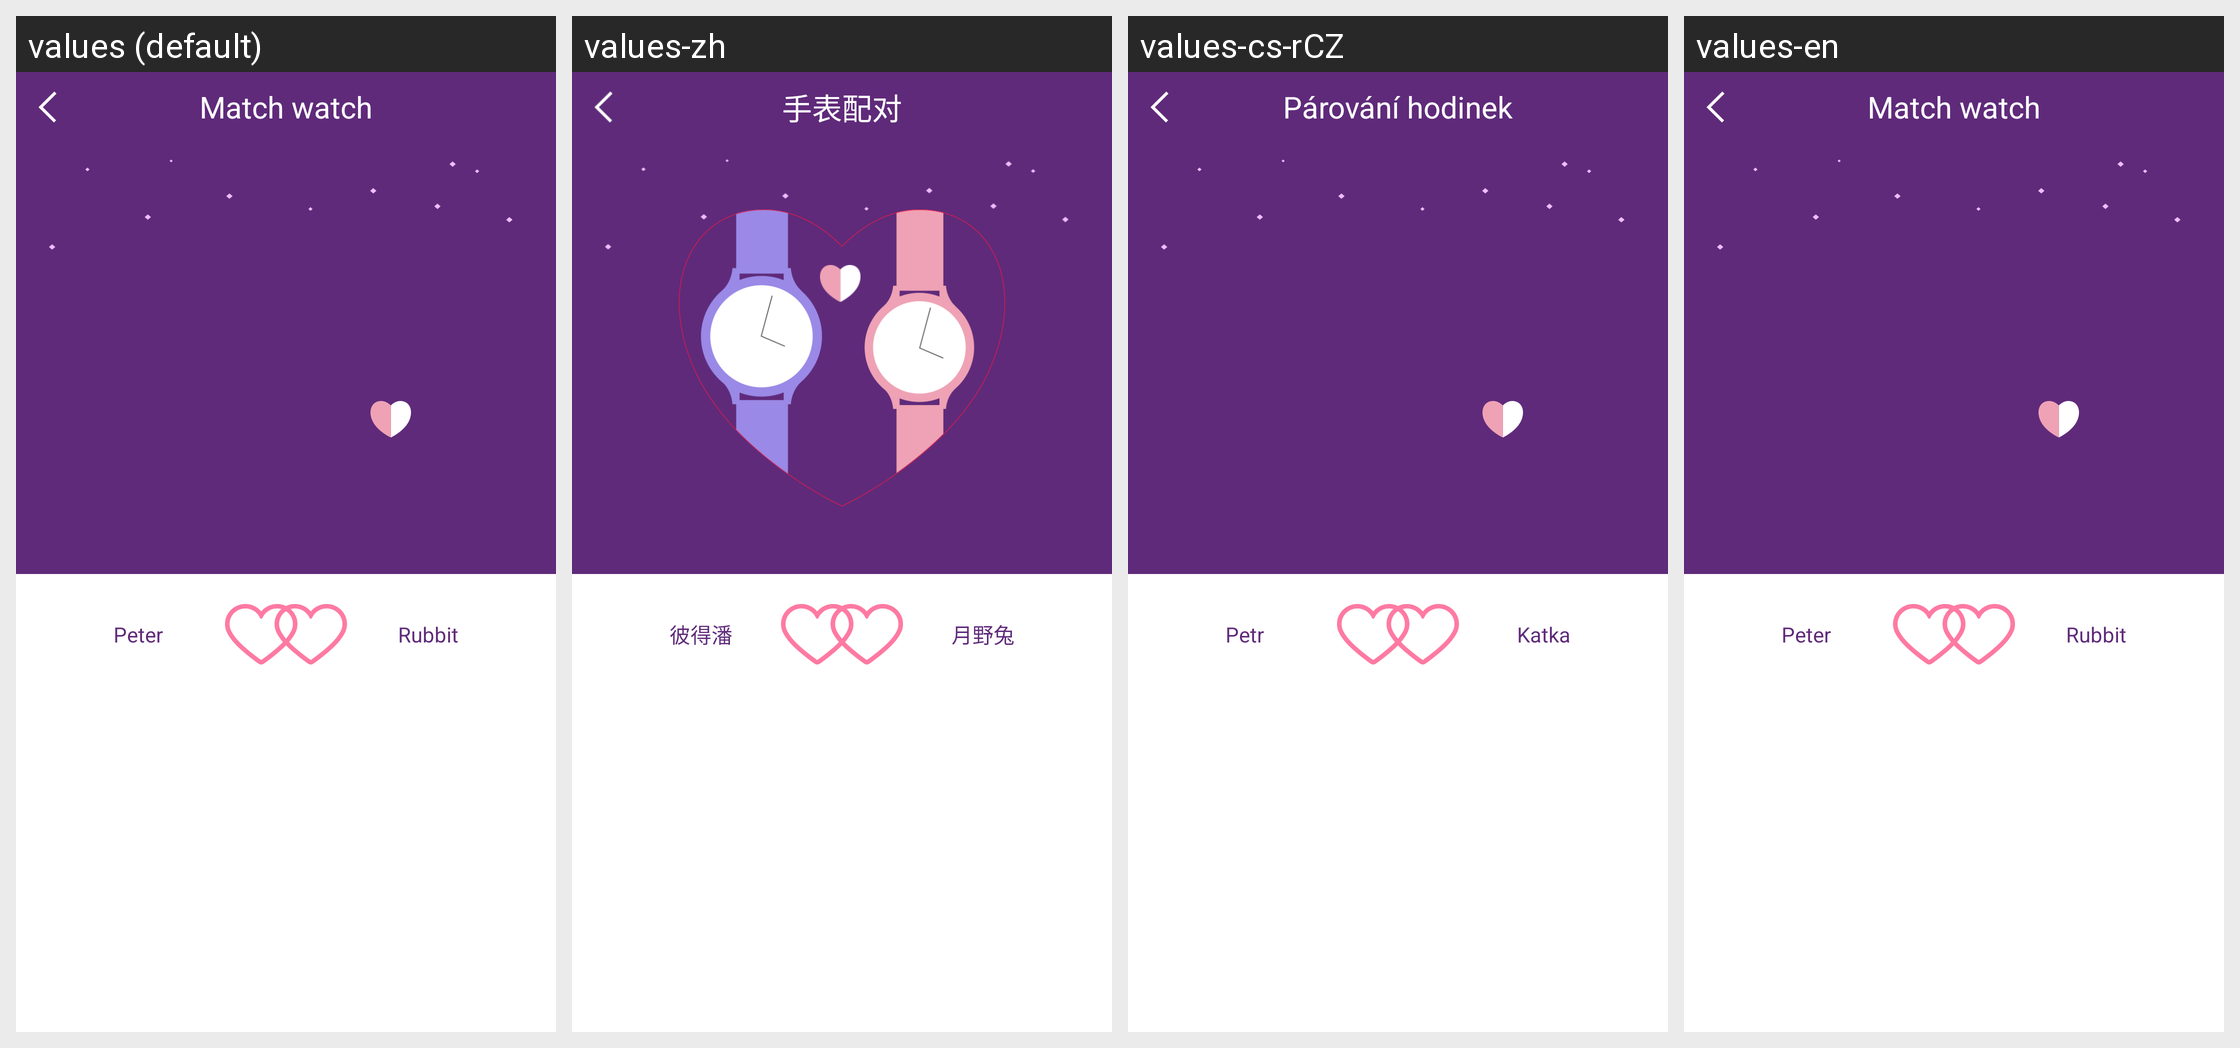

Strings drawn on this Android screen and how each of the app's shown locales translates them:
Android screen res/layout/pair_bound_layout.xml rendered under 4 locales, left to right: values (default), values-zh, values-cs-rCZ, values-en. Device: Nexus 5 (rendered at 1080×1920; each locale shown at half size, 540×960, under a caption strip naming it); theme android:Theme.Light.NoTitleBar.
Strings drawn on this screen, with the default value and each locale's value (text and hints the layout hard-codes, and strings that could not be matched under every locale, appear in the picture but are not listed):

pair_title
  values: Match watch
  values-zh: 手表配对
  values-cs-rCZ: Párování hodinek
  values-en: Match watch  [not translated; the default value is used]

paired_boy_name
  values: Peter
  values-zh: 彼得潘
  values-cs-rCZ: Petr
  values-en: Peter  [not translated; the default value is used]

paired_girl_name
  values: Rubbit
  values-zh: 月野兔
  values-cs-rCZ: Katka
  values-en: Rubbit  [not translated; the default value is used]
